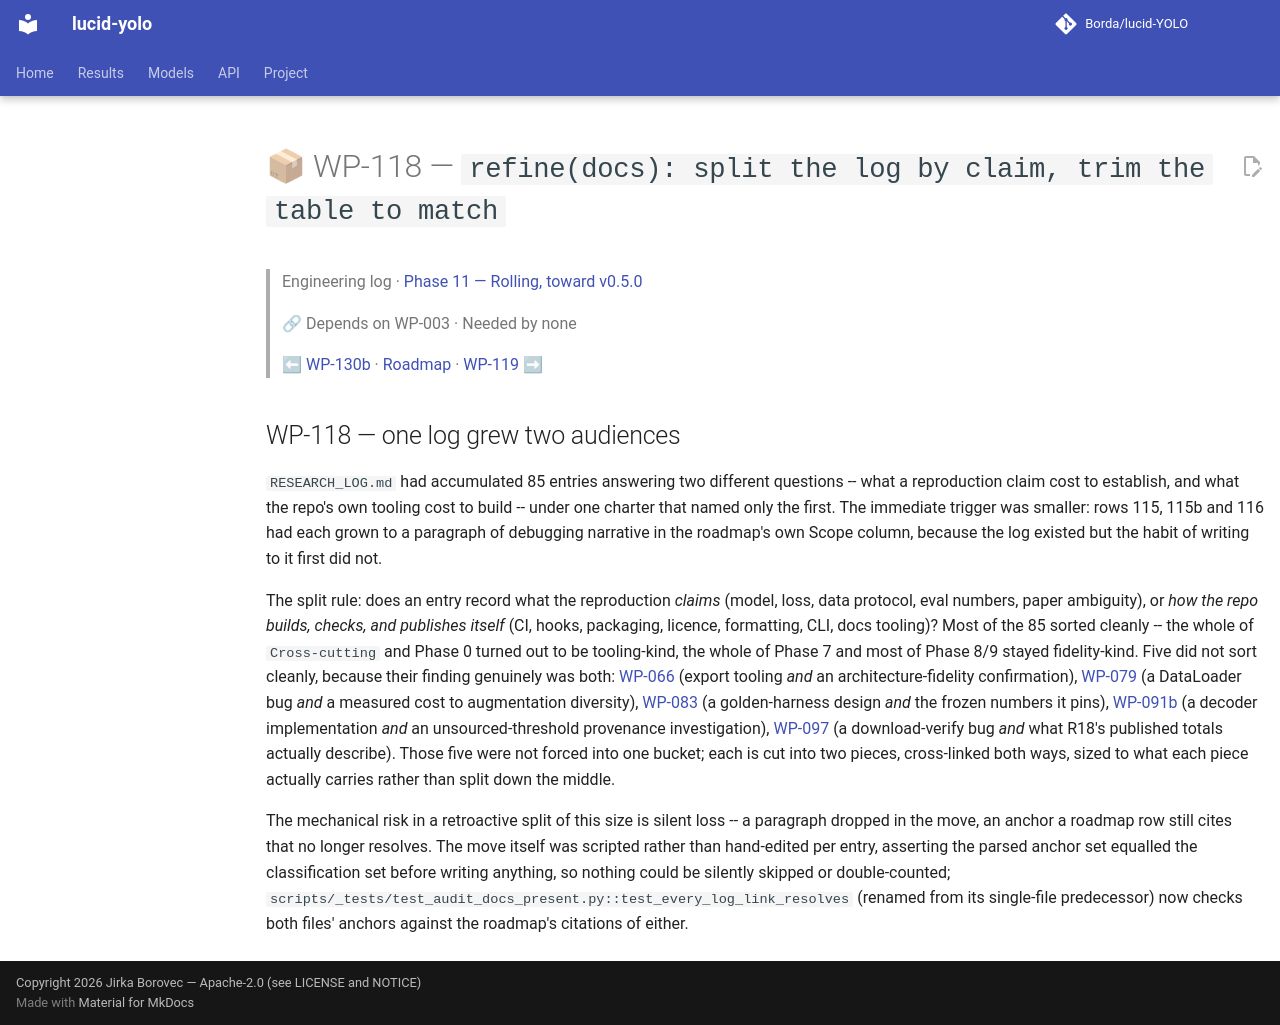

repository: Borda/lucid-YOLO · page: work_packages/wp-118/index.html · generator: mkdocs

# 📦 WP-118 — `refine(docs): split the log by claim, trim the table to match`

> Engineering log · [Phase 11 — Rolling, toward v0.5.0](../engineering/phase-11-rolling.md)
>
> 🔗 Depends on WP-003 · Needed by none
>
> ⬅ [WP-130b](../work_packages/wp-130b.md) · [Roadmap](../ROADMAP.md) · [WP-119](../work_packages/wp-119.md) ➡

<!-- --8<-- [start:engineering] -->

## WP-118 — one log grew two audiences

<a id="wp-118"></a>

`RESEARCH_LOG.md` had accumulated 85 entries answering two different questions -- what a reproduction claim cost to establish, and what the repo's own tooling cost to build -- under one charter that named only the first. The immediate trigger was smaller: rows 115, 115b and 116 had each grown to a paragraph of debugging narrative in the roadmap's own Scope column, because the log existed but the habit of writing to it first did not.

The split rule: does an entry record what the reproduction *claims* (model, loss, data protocol, eval numbers, paper ambiguity), or *how the repo builds, checks, and publishes itself* (CI, hooks, packaging, licence, formatting, CLI, docs tooling)? Most of the 85 sorted cleanly -- the whole of `Cross-cutting` and Phase 0 turned out to be tooling-kind, the whole of Phase 7 and most of Phase 8/9 stayed fidelity-kind. Five did not sort cleanly, because their finding genuinely was both: [WP-066](../work_packages/wp-066.md) (export tooling *and* an architecture-fidelity confirmation), [WP-079](../work_packages/wp-079.md) (a DataLoader bug *and* a measured cost to augmentation diversity), [WP-083](../work_packages/wp-083.md) (a golden-harness design *and* the frozen numbers it pins), [WP-091b](../work_packages/wp-091b.md) (a decoder implementation *and* an unsourced-threshold provenance investigation), [WP-097](../work_packages/wp-097.md) (a download-verify bug *and* what R18's published totals actually describe). Those five were not forced into one bucket; each is cut into two pieces, cross-linked both ways, sized to what each piece actually carries rather than split down the middle.

The mechanical risk in a retroactive split of this size is silent loss -- a paragraph dropped in the move, an anchor a roadmap row still cites that no longer resolves. The move itself was scripted rather than hand-edited per entry, asserting the parsed anchor set equalled the classification set before writing anything, so nothing could be silently skipped or double-counted; `scripts/_tests/test_audit_docs_present.py::test_every_log_link_resolves` (renamed from its single-file predecessor) now checks both files' anchors against the roadmap's citations of either.

<!-- --8<-- [end:engineering] -->
